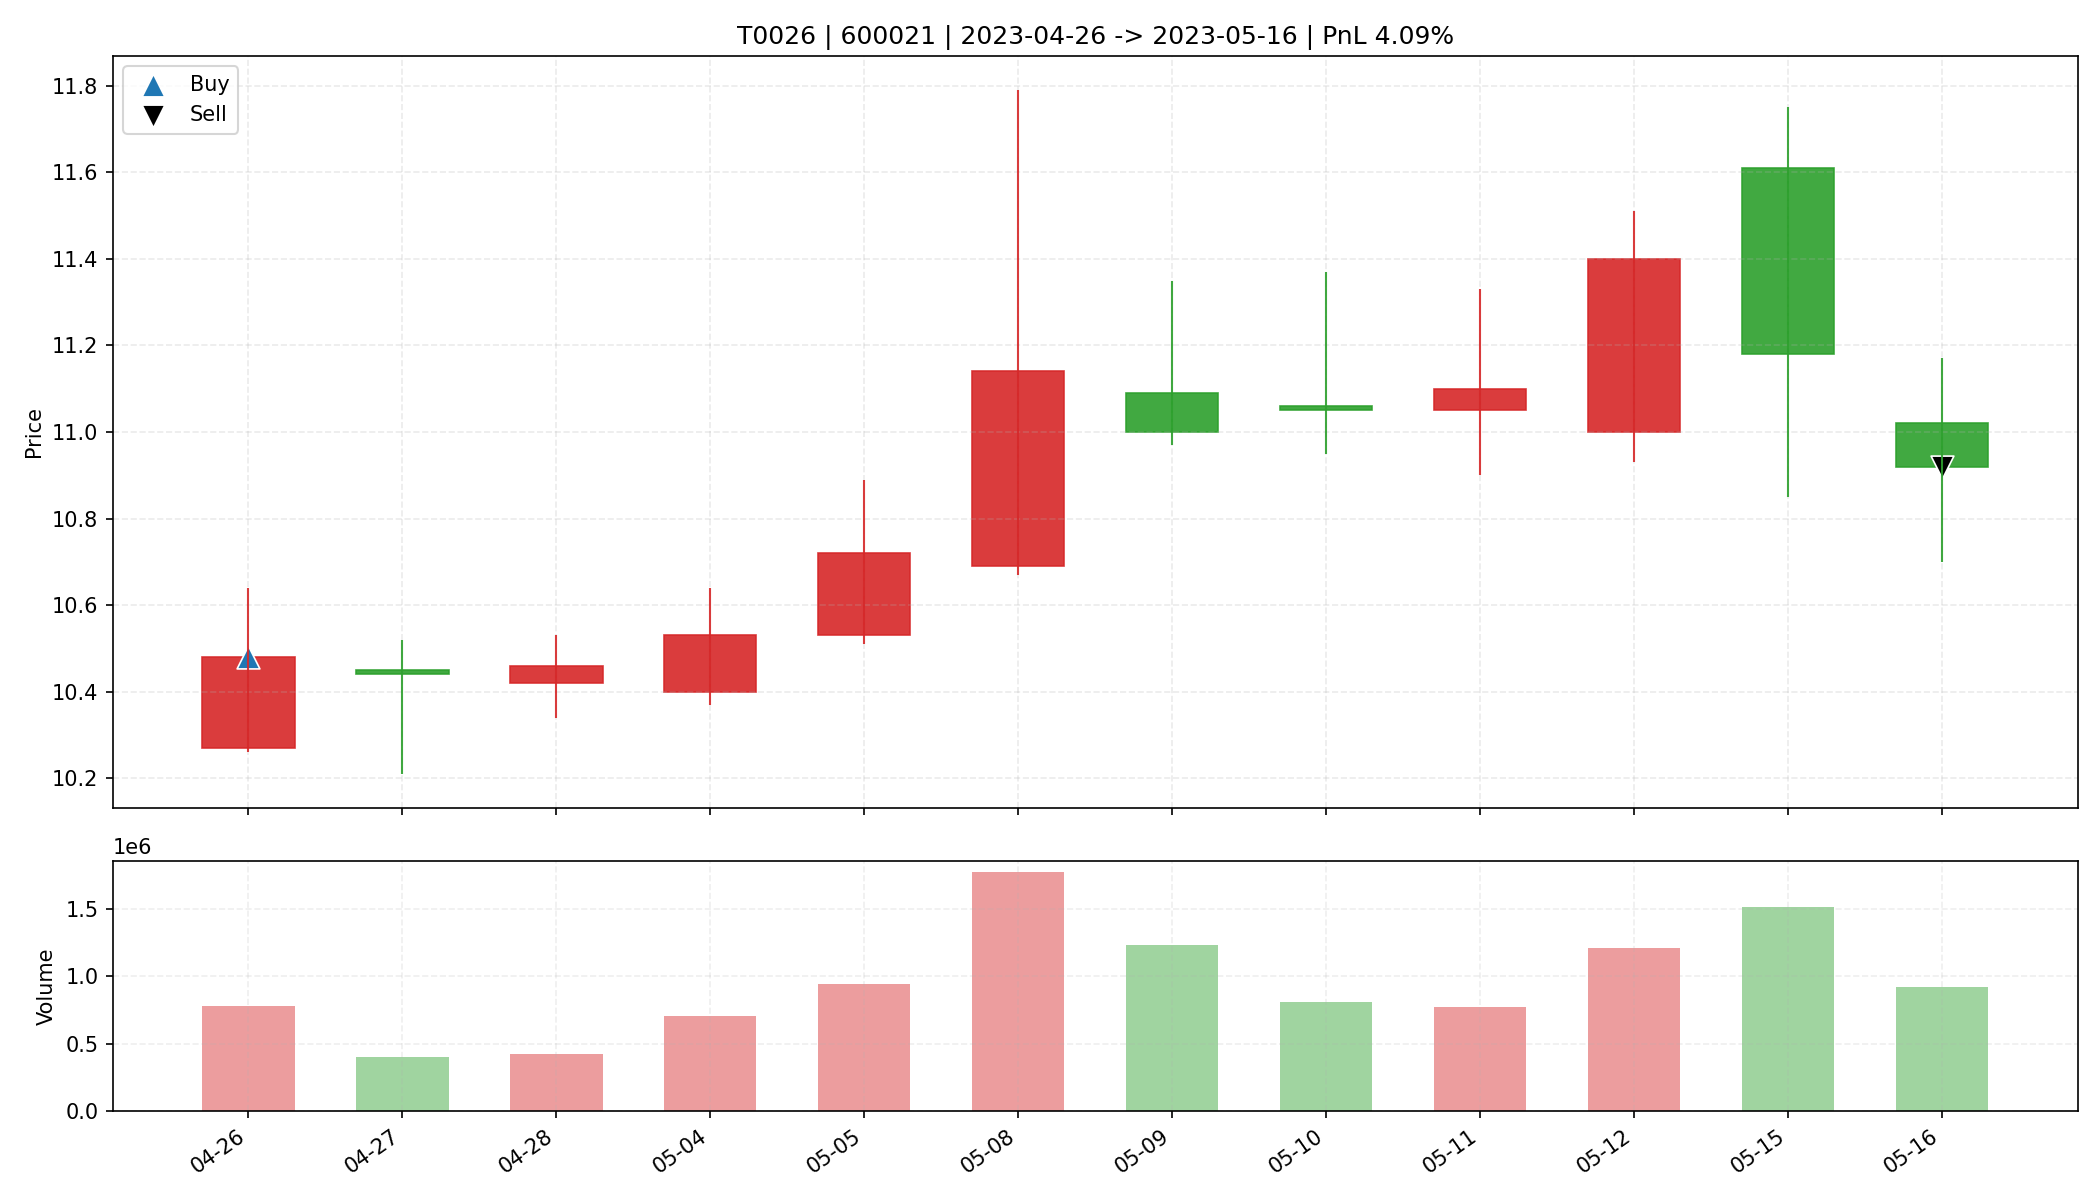

Source data for this figure (header and first rows):
date, open, high, low, close, amount, volume, trade_id, code, buy_date, sell_date, buy_price, sell_price, matched_shares, buy_reason, sell_reason, sell_profit_pct, sell_hold_days, is_buy_day, is_sell_day, holding_day_index
2023-04-26, 10.27, 10.64, 10.26, 10.48, 817463488, 778266, T0026, 600021, 2023-04-26, 2023-05-16, 10.48, 10.92, 2700, 前10日振幅7.1%, 阳线涨幅2.0%, 突破均线, 温和放量1.6倍, MA…, 跌破MA10, 4.094, 11.0, True, False, 0
2023-04-27, 10.45, 10.52, 10.21, 10.44, 416536960, 401194, T0026, 600021, 2023-04-26, 2023-05-16, 10.48, 10.92, 2700, 前10日振幅7.1%, 阳线涨幅2.0%, 突破均线, 温和放量1.6倍, MA…, 跌破MA10, 4.094, 11.0, False, False, 1
2023-04-28, 10.42, 10.53, 10.34, 10.46, 444548064, 425168, T0026, 600021, 2023-04-26, 2023-05-16, 10.48, 10.92, 2700, 前10日振幅7.1%, 阳线涨幅2.0%, 突破均线, 温和放量1.6倍, MA…, 跌破MA10, 4.094, 11.0, False, False, 2
2023-05-04, 10.4, 10.64, 10.37, 10.53, 744764800, 705432, T0026, 600021, 2023-04-26, 2023-05-16, 10.48, 10.92, 2700, 前10日振幅7.1%, 阳线涨幅2.0%, 突破均线, 温和放量1.6倍, MA…, 跌破MA10, 4.094, 11.0, False, False, 3
2023-05-05, 10.53, 10.89, 10.51, 10.72, 1013589056, 945586, T0026, 600021, 2023-04-26, 2023-05-16, 10.48, 10.92, 2700, 前10日振幅7.1%, 阳线涨幅2.0%, 突破均线, 温和放量1.6倍, MA…, 跌破MA10, 4.094, 11.0, False, False, 4
2023-05-08, 10.69, 11.79, 10.67, 11.14, 2010490240, 1771976, T0026, 600021, 2023-04-26, 2023-05-16, 10.48, 10.92, 2700, 前10日振幅7.1%, 阳线涨幅2.0%, 突破均线, 温和放量1.6倍, MA…, 跌破MA10, 4.094, 11.0, False, False, 5
2023-05-09, 11.09, 11.35, 10.97, 11.0, 1375544192, 1234075, T0026, 600021, 2023-04-26, 2023-05-16, 10.48, 10.92, 2700, 前10日振幅7.1%, 阳线涨幅2.0%, 突破均线, 温和放量1.6倍, MA…, 跌破MA10, 4.094, 11.0, False, False, 6
2023-05-10, 11.06, 11.37, 10.95, 11.05, 901312448, 809383, T0026, 600021, 2023-04-26, 2023-05-16, 10.48, 10.92, 2700, 前10日振幅7.1%, 阳线涨幅2.0%, 突破均线, 温和放量1.6倍, MA…, 跌破MA10, 4.094, 11.0, False, False, 7
2023-05-11, 11.05, 11.33, 10.9, 11.1, 861670400, 775596, T0026, 600021, 2023-04-26, 2023-05-16, 10.48, 10.92, 2700, 前10日振幅7.1%, 阳线涨幅2.0%, 突破均线, 温和放量1.6倍, MA…, 跌破MA10, 4.094, 11.0, False, False, 8
2023-05-12, 11.0, 11.51, 10.93, 11.4, 1374965376, 1213001, T0026, 600021, 2023-04-26, 2023-05-16, 10.48, 10.92, 2700, 前10日振幅7.1%, 阳线涨幅2.0%, 突破均线, 温和放量1.6倍, MA…, 跌破MA10, 4.094, 11.0, False, False, 9
2023-05-15, 11.61, 11.75, 10.85, 11.18, 1719922176, 1516850, T0026, 600021, 2023-04-26, 2023-05-16, 10.48, 10.92, 2700, 前10日振幅7.1%, 阳线涨幅2.0%, 突破均线, 温和放量1.6倍, MA…, 跌破MA10, 4.094, 11.0, False, False, 10
2023-05-16, 11.02, 11.17, 10.7, 10.92, 1009274176, 923050, T0026, 600021, 2023-04-26, 2023-05-16, 10.48, 10.92, 2700, 前10日振幅7.1%, 阳线涨幅2.0%, 突破均线, 温和放量1.6倍, MA…, 跌破MA10, 4.094, 11.0, False, True, 11
